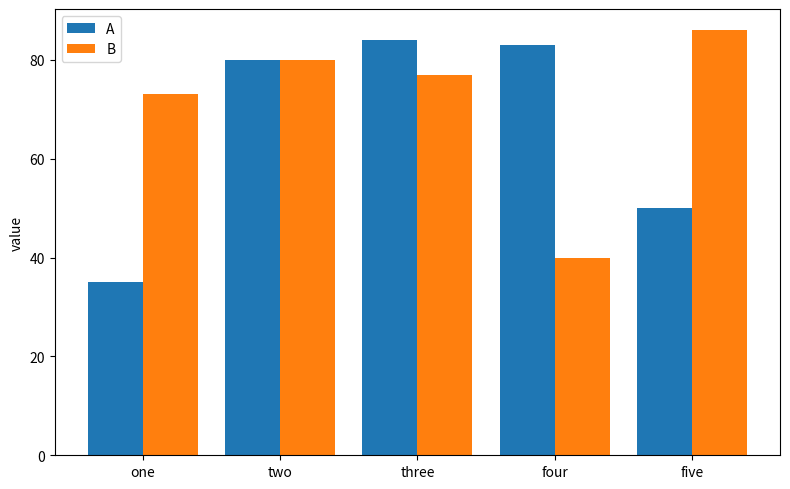

The script that saved this image:
import matplotlib.pyplot as plt

topics = ["one", "two", "three", "four", "five"]
a = [35, 80, 84, 83, 50]
b = [73, 80, 77, 40, 86]
x = list(range(len(topics)))
fig, ax = plt.subplots(figsize=(8, 5))
ax.bar([v - 0.2 for v in x], a, 0.4, label="A")
ax.bar([v + 0.2 for v in x], b, 0.4, label="B")
ax.set_xticks(x)
ax.set_xticklabels(topics)
ax.set_ylabel("value")
ax.legend()
fig.tight_layout()
plt.show()
